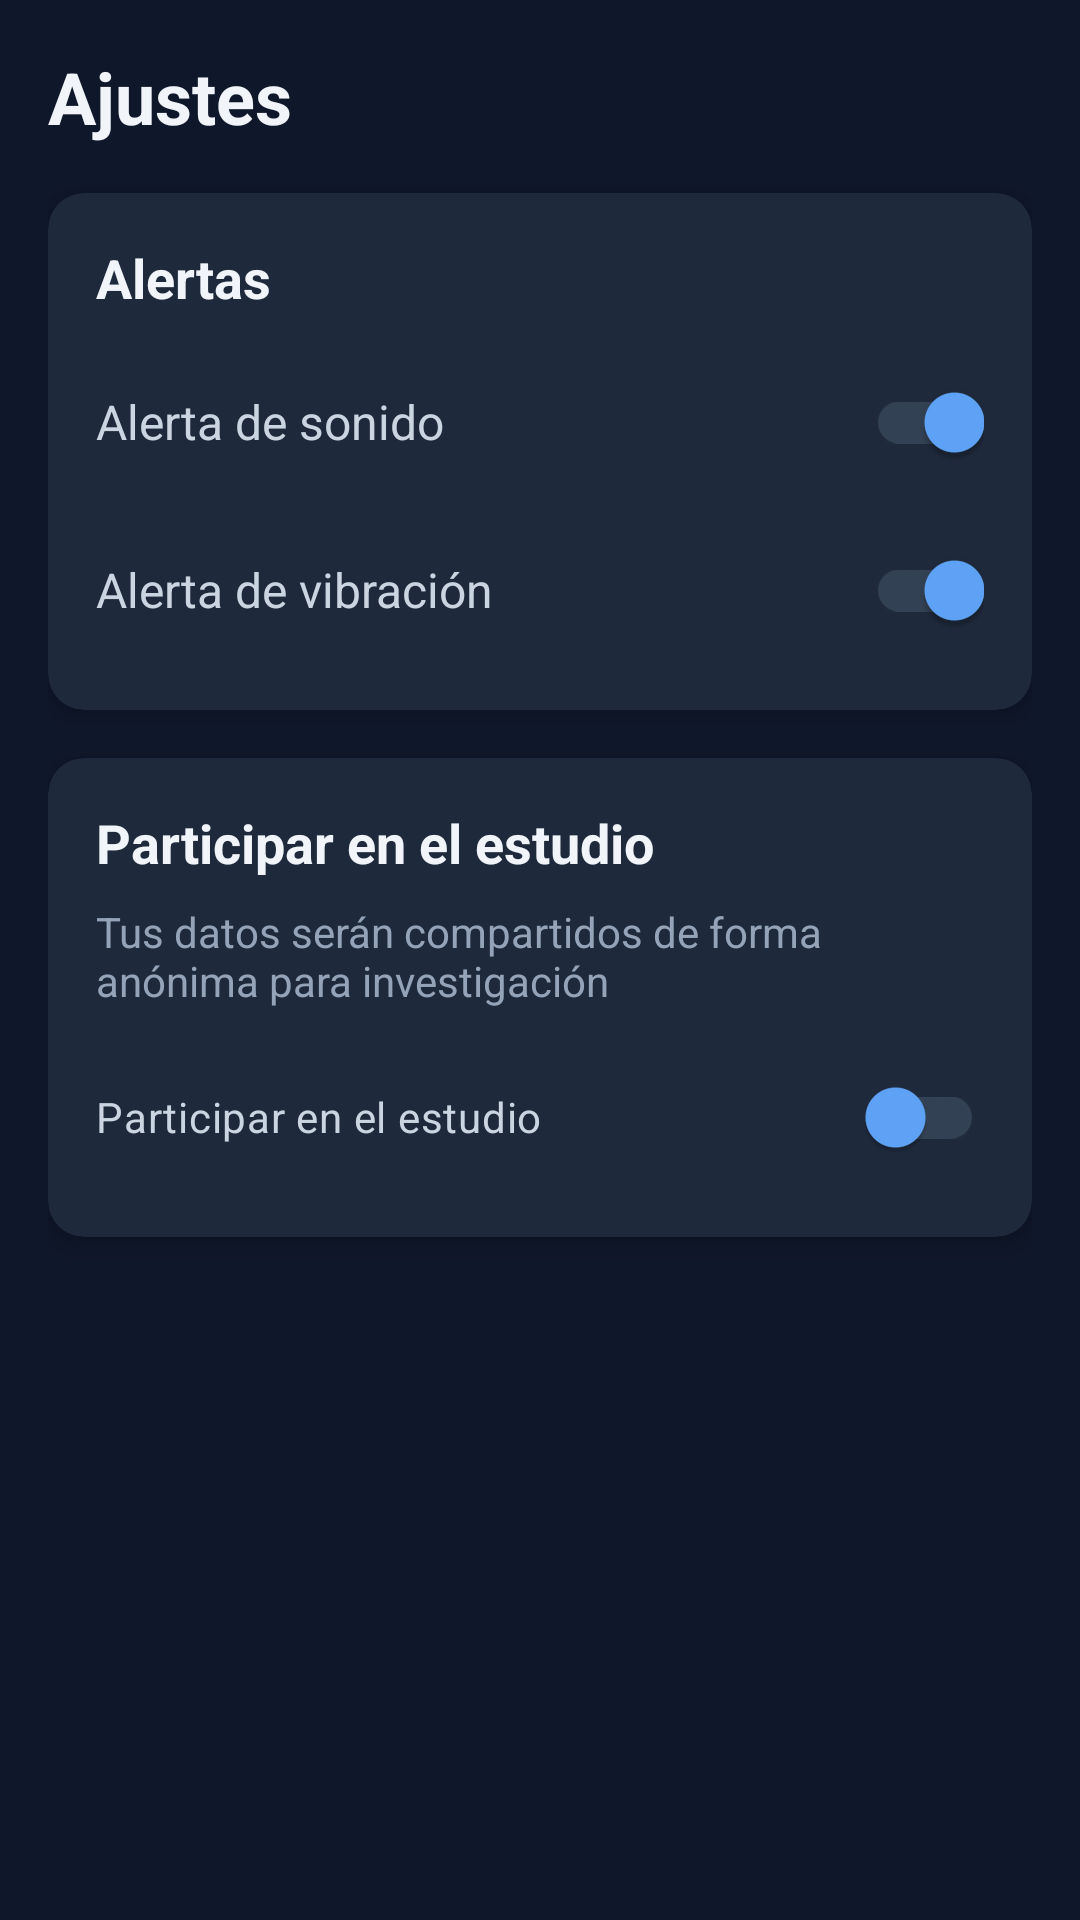

Layout XML and referenced resources for this Android screen:
<!-- AndroidManifest.xml: application theme Theme.SensorProjectV1 -->
<!-- res/layout/fragment_settings.xml -->
<?xml version="1.0" encoding="utf-8"?>
<ScrollView xmlns:android="http://schemas.android.com/apk/res/android"
    xmlns:app="http://schemas.android.com/apk/res-auto"
    android:layout_width="match_parent"
    android:layout_height="match_parent"
    android:background="@color/background_primary"
    android:fillViewport="true">

    <LinearLayout
        android:layout_width="match_parent"
        android:layout_height="wrap_content"
        android:orientation="vertical"
        android:padding="16dp">

        <TextView
            android:layout_width="wrap_content"
            android:layout_height="wrap_content"
            android:text="@string/menu_ajustes"
            android:textColor="@color/text_primary"
            android:textSize="24sp"
            android:textStyle="bold"
            android:layout_marginBottom="16dp" />

        
        <androidx.cardview.widget.CardView
            android:layout_width="match_parent"
            android:layout_height="wrap_content"
            android:layout_marginBottom="16dp"
            app:cardBackgroundColor="@color/background_secondary"
            app:cardCornerRadius="12dp"
            app:cardElevation="4dp"
            app:strokeColor="@color/border"
            app:strokeWidth="1dp">

            <LinearLayout
                android:layout_width="match_parent"
                android:layout_height="wrap_content"
                android:orientation="vertical"
                android:padding="16dp">

                <TextView
                    android:layout_width="wrap_content"
                    android:layout_height="wrap_content"
                    android:text="@string/settings_alerts"
                    android:textColor="@color/text_primary"
                    android:textSize="18sp"
                    android:textStyle="bold"
                    android:layout_marginBottom="12dp" />

                
                <LinearLayout
                    android:layout_width="match_parent"
                    android:layout_height="wrap_content"
                    android:orientation="horizontal"
                    android:gravity="center_vertical"
                    android:layout_marginBottom="8dp">

                    <TextView
                        android:layout_width="0dp"
                        android:layout_height="wrap_content"
                        android:layout_weight="1"
                        android:text="@string/settings_sound_alert"
                        android:textColor="@color/text_secondary"
                        android:textSize="16sp" />

                    <androidx.appcompat.widget.SwitchCompat
                        android:id="@+id/switchSoundAlert"
                        android:layout_width="wrap_content"
                        android:layout_height="wrap_content"
                        android:checked="true"
                        app:thumbTint="@color/accent_primary"
                        app:trackTint="@color/border" />
                </LinearLayout>

                
                <LinearLayout
                    android:layout_width="match_parent"
                    android:layout_height="wrap_content"
                    android:orientation="horizontal"
                    android:gravity="center_vertical">

                    <TextView
                        android:layout_width="0dp"
                        android:layout_height="wrap_content"
                        android:layout_weight="1"
                        android:text="@string/settings_vibration_alert"
                        android:textColor="@color/text_secondary"
                        android:textSize="16sp" />

                    <androidx.appcompat.widget.SwitchCompat
                        android:id="@+id/switchVibrationAlert"
                        android:layout_width="wrap_content"
                        android:layout_height="wrap_content"
                        android:checked="true"
                        app:thumbTint="@color/accent_primary"
                        app:trackTint="@color/border" />
                </LinearLayout>
            </LinearLayout>
        </androidx.cardview.widget.CardView>

        
        <androidx.cardview.widget.CardView
            android:layout_width="match_parent"
            android:layout_height="wrap_content"
            app:cardBackgroundColor="@color/background_secondary"
            app:cardCornerRadius="12dp"
            app:cardElevation="4dp"
            app:strokeColor="@color/border"
            app:strokeWidth="1dp">

            <LinearLayout
                android:layout_width="match_parent"
                android:layout_height="wrap_content"
                android:orientation="vertical"
                android:padding="16dp">

                <TextView
                    android:layout_width="wrap_content"
                    android:layout_height="wrap_content"
                    android:text="@string/settings_participate"
                    android:textColor="@color/text_primary"
                    android:textSize="18sp"
                    android:textStyle="bold"
                    android:layout_marginBottom="8dp" />

                <TextView
                    android:id="@+id/tvParticipateDescription"
                    android:layout_width="wrap_content"
                    android:layout_height="wrap_content"
                    android:text="@string/settings_participate_desc"
                    android:textSize="14sp"
                    android:textColor="@color/text_tertiary"
                    android:layout_marginBottom="12dp" />

                <androidx.appcompat.widget.SwitchCompat
                    android:id="@+id/switchParticipate"
                    android:layout_width="match_parent"
                    android:layout_height="wrap_content"
                    android:text="Participar en el estudio"
                    android:textColor="@color/text_secondary"
                    android:checked="false"
                    app:thumbTint="@color/accent_primary"
                    app:trackTint="@color/border" />
            </LinearLayout>
        </androidx.cardview.widget.CardView>

    </LinearLayout>
</ScrollView>
<!-- resources referenced by this layout -->
<resources>
  <color name="accent_primary">#60a5fa</color>
  <color name="background_primary">#0f172a</color>
  <color name="background_secondary">#1e293b</color>
  <color name="border">#334155</color>
  <color name="text_primary">#f1f5f9</color>
  <color name="text_secondary">#cbd5e1</color>
  <color name="text_tertiary">#94a3b8</color>
  <string name="menu_ajustes">Ajustes</string>
  <string name="settings_alerts">Alertas</string>
  <string name="settings_participate">Participar en el estudio</string>
  <string name="settings_participate_desc">Tus datos serán compartidos de forma anónima para investigación</string>
  <string name="settings_sound_alert">Alerta de sonido</string>
  <string name="settings_vibration_alert">Alerta de vibración</string>
  <style name="Theme.SensorProjectV1" parent="Base.Theme.SensorProjectV1" />
  <style name="Base.Theme.SensorProjectV1" parent="Theme.Material3.DayNight.NoActionBar">
          
          <item name="colorPrimary">@color/accent_primary_dark</item>
          <item name="colorPrimaryVariant">@color/accent_secondary</item>
          <item name="colorOnPrimary">@color/text_primary</item>
  
          
          <item name="colorSecondary">@color/accent_primary</item>
          <item name="colorSecondaryVariant">@color/accent_primary_light</item>
          <item name="colorOnSecondary">@color/background_primary</item>
  
          
          <item name="android:colorBackground">@color/background_primary</item>
          <item name="colorSurface">@color/background_secondary</item>
          <item name="colorOnBackground">@color/text_primary</item>
          <item name="colorOnSurface">@color/text_primary</item>
  
          
          <item name="colorError">@color/error</item>
          <item name="colorOnError">@color/white</item>
  
          
          <item name="android:statusBarColor">@color/background_primary</item>
          <item name="android:navigationBarColor">@color/background_primary</item>
          <item name="android:windowLightStatusBar">false</item>
          <item name="android:windowLightNavigationBar">false</item>
  
          
          <item name="android:textColorPrimary">@color/text_primary</item>
          <item name="android:textColorSecondary">@color/text_secondary</item>
          <item name="android:textColorTertiary">@color/text_tertiary</item>
          <item name="android:textColorHint">@color/text_tertiary</item>
  
          
          <item name="android:windowBackground">@color/background_primary</item>
  
          
          <item name="elevationOverlayEnabled">false</item>
          <item name="elevationOverlayColor">@color/background_secondary</item>
      </style>
  <color name="accent_primary_dark">#3b82f6</color>
  <color name="accent_secondary">#1d4ed8</color>
  <color name="accent_primary_light">#93c5fd</color>
  <color name="error">#ef4444</color>
  <color name="white">#FFFFFFFF</color>
</resources>
